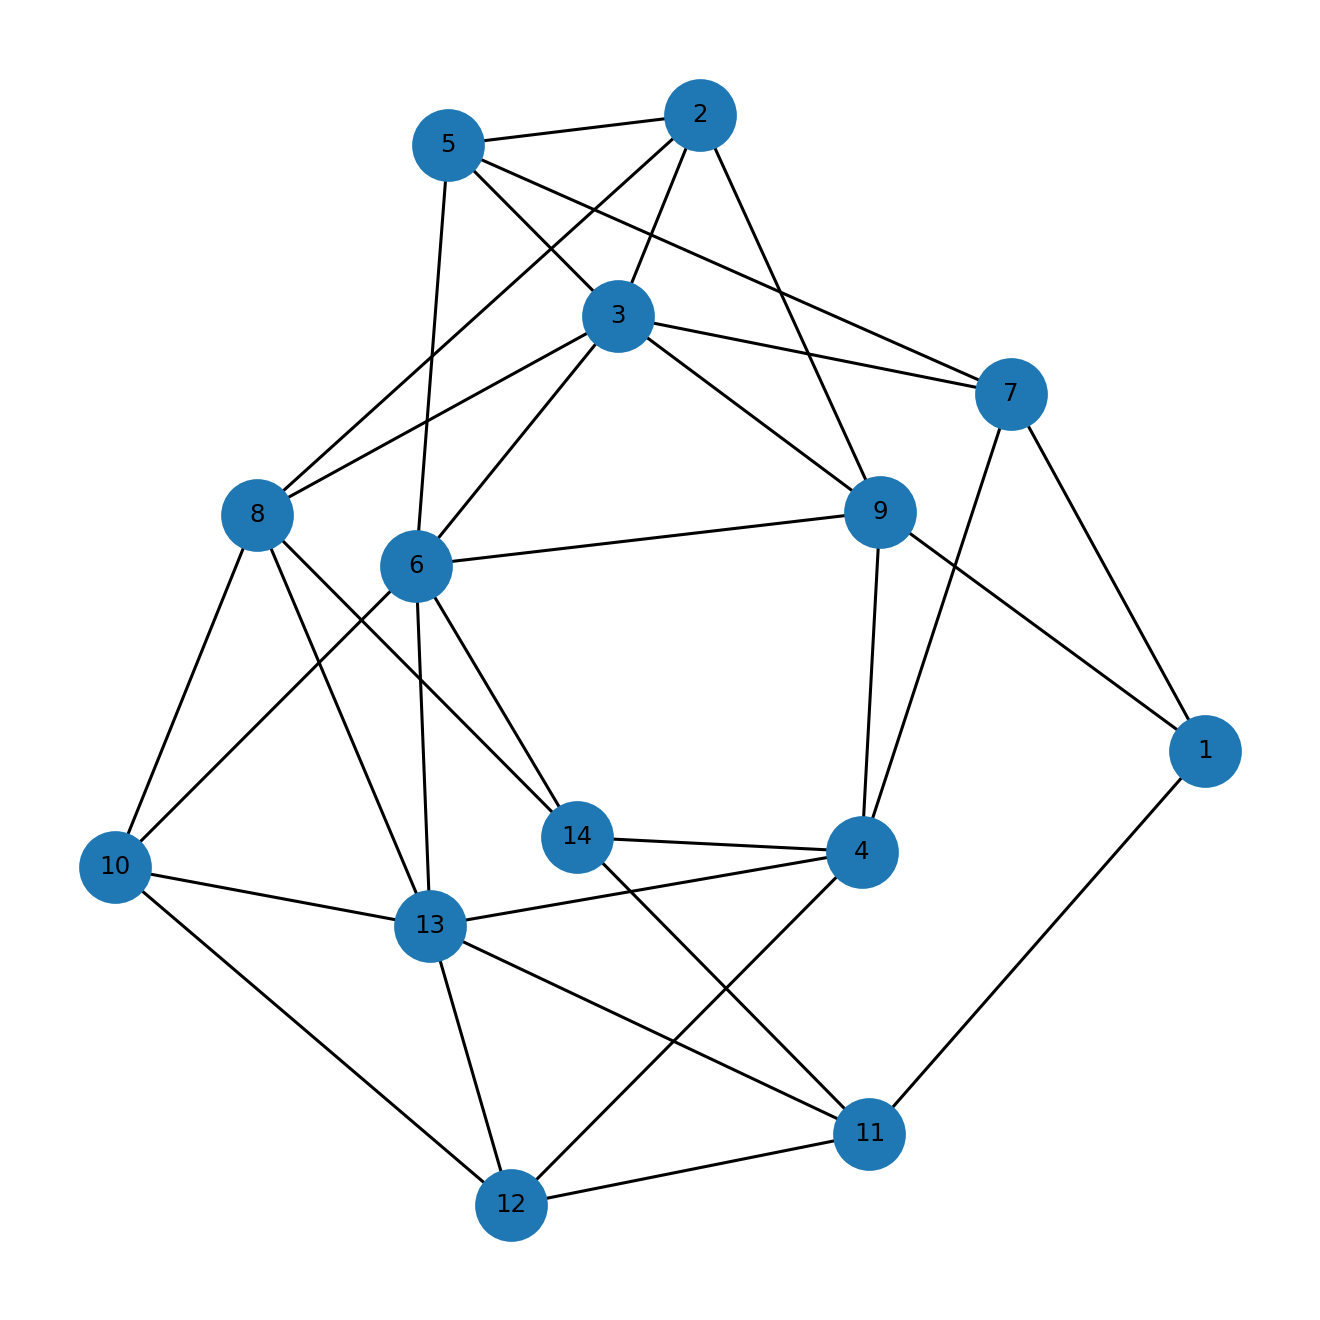

The table this chart was drawn from, first rows:
u, v, kind, ox, oy, x_rel, y_rel
1, 7, proper, 2.0, 3.0, contains, inside
1, 9, proper, 3.0, 3.0, contains, inside
1, 11, proper, 1.0, 1.0, overlap, contains
2, 3, proper, 9.0, 4.0, contains, inside
2, 5, proper, 3.0, 4.0, contains, inside
2, 8, proper, 3.0, 1.0, overlap, contains
2, 9, proper, 2.0, 1.0, overlap, overlap
3, 5, proper, 3.0, 10.0, contains, overlap
3, 6, proper, 6.0, 1.0, overlap, contains
3, 7, proper, 2.0, 1.0, contains, overlap
3, 8, proper, 2.0, 1.0, overlap, contains
3, 9, proper, 1.0, 6.0, overlap, overlap
4, 7, proper, 2.0, 4.0, contains, overlap
4, 9, proper, 3.0, 5.0, contains, inside
4, 12, proper, 3.0, 3.0, contains, overlap
4, 13, proper, 3.0, 1.0, contains, overlap
4, 14, proper, 1.0, 2.0, contains, overlap
5, 6, proper, 2.0, 1.0, overlap, contains
5, 7, proper, 1.0, 3.0, overlap, overlap
6, 9, proper, 3.0, 1.0, contains, inside
6, 10, proper, 5.0, 1.0, contains, inside
6, 13, proper, 3.0, 1.0, contains, inside
6, 14, proper, 1.0, 1.0, contains, inside
8, 10, proper, 5.0, 1.0, contains, inside
8, 13, proper, 3.0, 1.0, contains, inside
8, 14, proper, 1.0, 1.0, contains, inside
10, 12, proper, 2.0, 3.0, overlap, overlap
10, 13, proper, 1.0, 12.0, overlap, overlap
11, 12, proper, 3.0, 1.0, contains, inside
11, 13, proper, 3.0, 1.0, contains, inside
11, 14, proper, 1.0, 1.0, contains, inside
12, 13, proper, 2.0, 10.0, overlap, overlap
